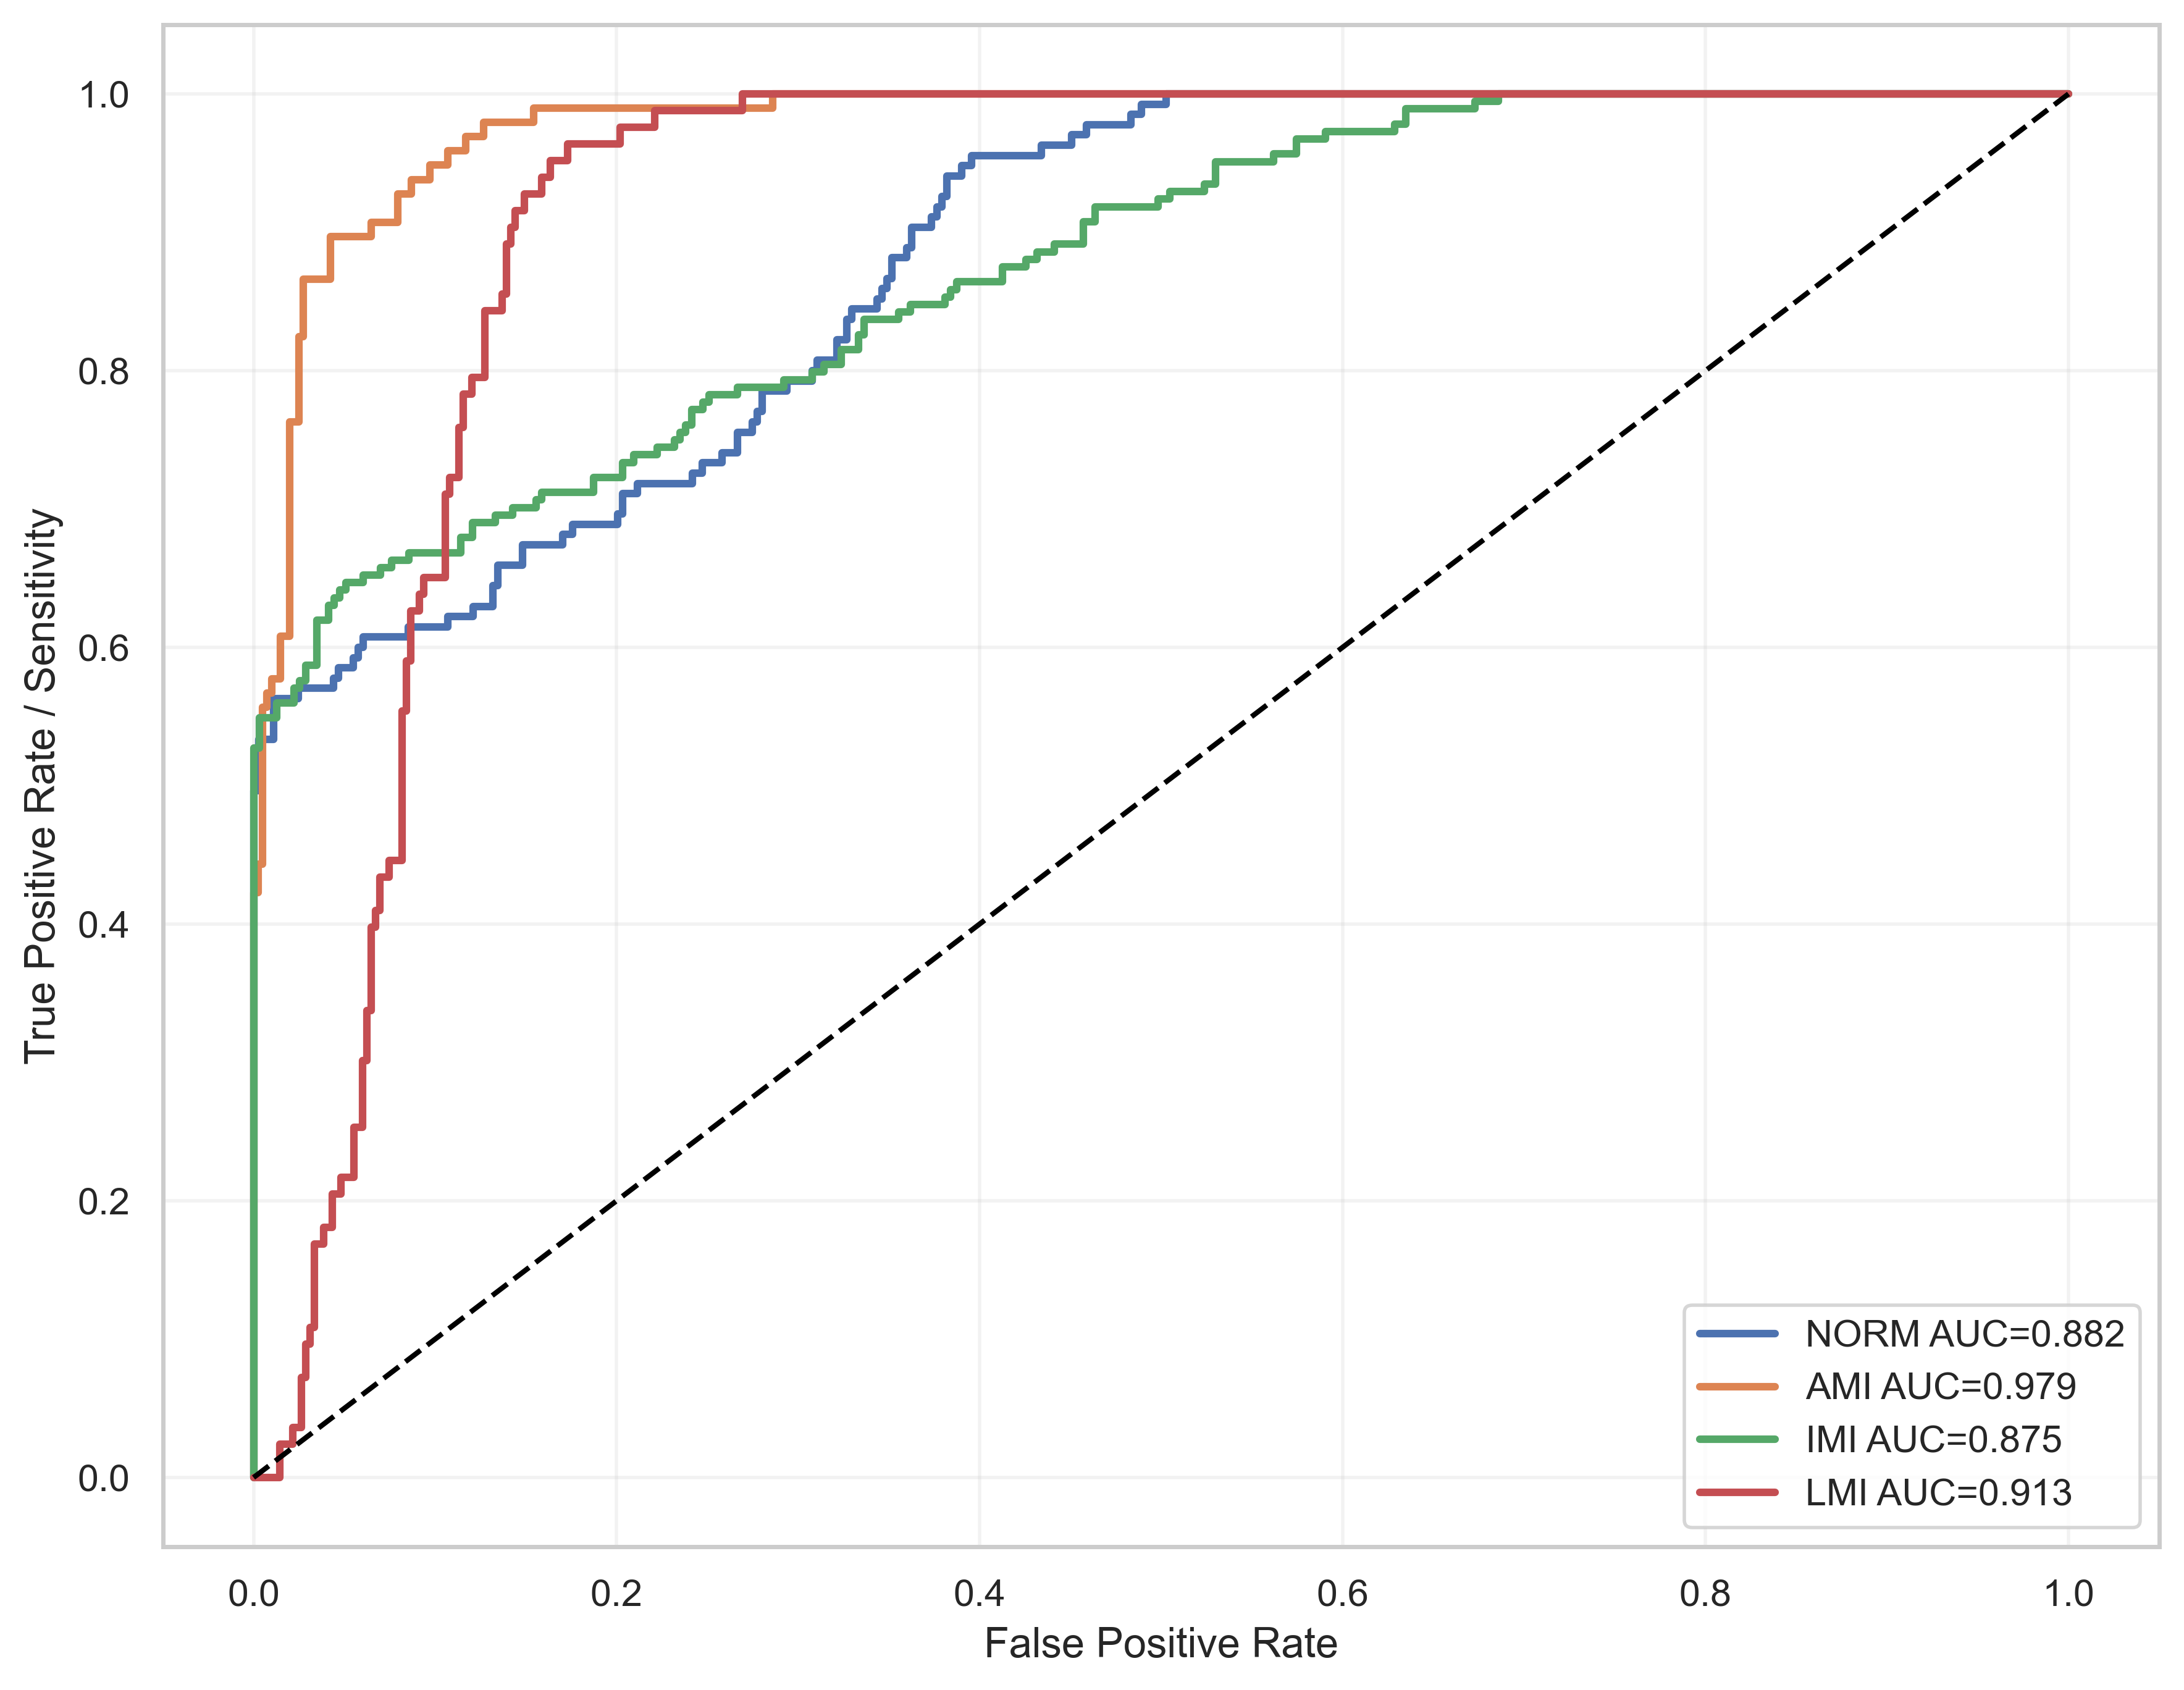

The file beside this chart, header and first rows:
label, fpr, tpr, auc
NORM, 0.0, 0.0, 0.8822
NORM, 0.0, 0.04444, 0.8822
NORM, 0.0, 0.07407, 0.8822
NORM, 0.0, 0.08148, 0.8822
NORM, 0.0, 0.1037, 0.8822
NORM, 0.0, 0.1111, 0.8822
NORM, 0.0, 0.1333, 0.8822
NORM, 0.0, 0.1407, 0.8822
NORM, 0.0, 0.1852, 0.8822
NORM, 0.0, 0.2074, 0.8822
NORM, 0.0, 0.237, 0.8822
NORM, 0.0, 0.2444, 0.8822
NORM, 0.0, 0.2593, 0.8822
NORM, 0.0, 0.4963, 0.8822
NORM, 0.002747, 0.4963, 0.8822
NORM, 0.002747, 0.5333, 0.8822
NORM, 0.01099, 0.5333, 0.8822
NORM, 0.01099, 0.563, 0.8822
NORM, 0.02473, 0.563, 0.8822
NORM, 0.02473, 0.5704, 0.8822
NORM, 0.04396, 0.5704, 0.8822
NORM, 0.04396, 0.5778, 0.8822
NORM, 0.0467, 0.5778, 0.8822
NORM, 0.0467, 0.5852, 0.8822
NORM, 0.05495, 0.5852, 0.8822
NORM, 0.05495, 0.5926, 0.8822
NORM, 0.05769, 0.5926, 0.8822
NORM, 0.05769, 0.6, 0.8822
NORM, 0.06044, 0.6, 0.8822
NORM, 0.06044, 0.6074, 0.8822
NORM, 0.08516, 0.6074, 0.8822
NORM, 0.08516, 0.6148, 0.8822
NORM, 0.1071, 0.6148, 0.8822
NORM, 0.1071, 0.6222, 0.8822
NORM, 0.1209, 0.6222, 0.8822
NORM, 0.1209, 0.6296, 0.8822
NORM, 0.1319, 0.6296, 0.8822
NORM, 0.1319, 0.6444, 0.8822
NORM, 0.1346, 0.6444, 0.8822
NORM, 0.1346, 0.6593, 0.8822
NORM, 0.1484, 0.6593, 0.8822
NORM, 0.1484, 0.6741, 0.8822
NORM, 0.1703, 0.6741, 0.8822
NORM, 0.1703, 0.6815, 0.8822
NORM, 0.1758, 0.6815, 0.8822
NORM, 0.1758, 0.6889, 0.8822
NORM, 0.2005, 0.6889, 0.8822
NORM, 0.2005, 0.6963, 0.8822
NORM, 0.2033, 0.6963, 0.8822
NORM, 0.2033, 0.7111, 0.8822
NORM, 0.2115, 0.7111, 0.8822
NORM, 0.2115, 0.7185, 0.8822
NORM, 0.2418, 0.7185, 0.8822
NORM, 0.2418, 0.7259, 0.8822
NORM, 0.2473, 0.7259, 0.8822
NORM, 0.2473, 0.7333, 0.8822
NORM, 0.2582, 0.7333, 0.8822
NORM, 0.2582, 0.7407, 0.8822
NORM, 0.2665, 0.7407, 0.8822
NORM, 0.2665, 0.7556, 0.8822
... 296 more rows
